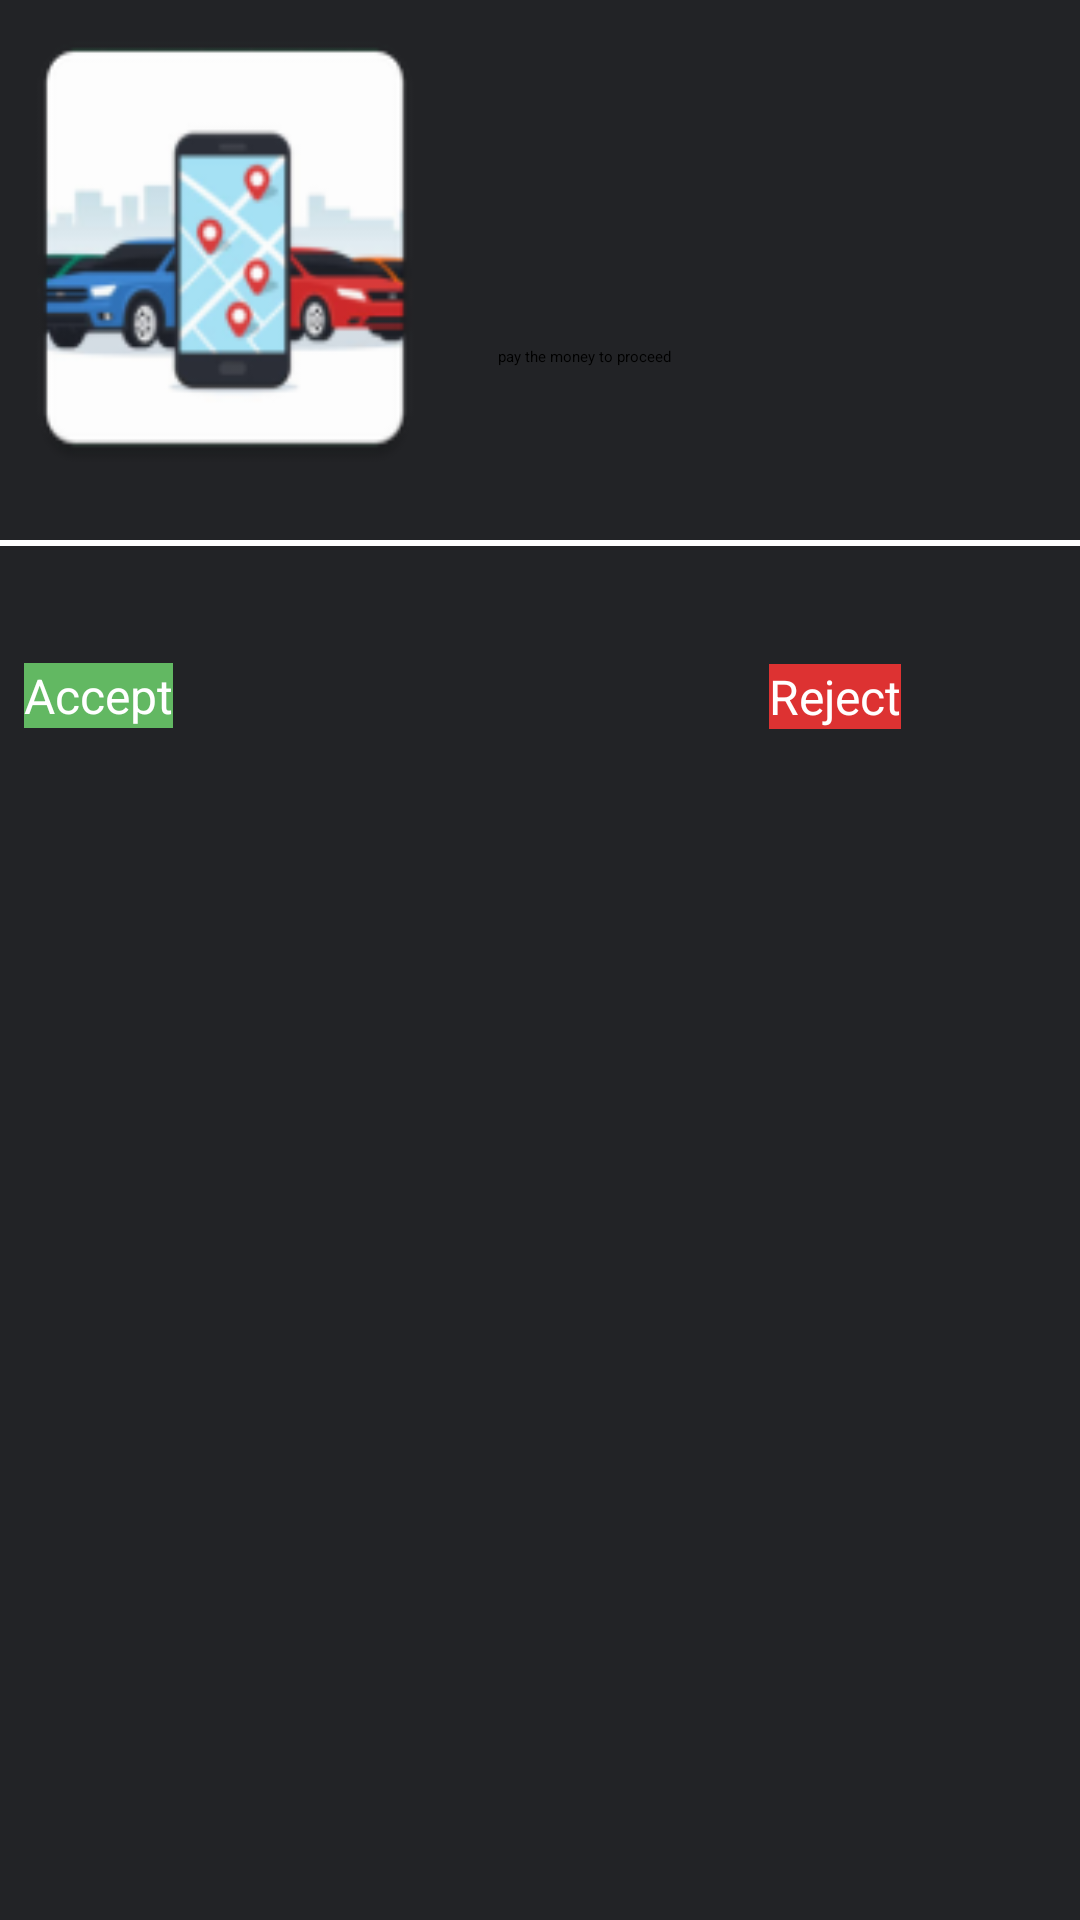

This screen was rendered from an Android layout file. Write that file and the resources it references.
<!-- AndroidManifest.xml: application theme Theme.VehicleRental -->
<!-- res/layout/user_detail.xml -->
<?xml version="1.0" encoding="utf-8"?>
<androidx.cardview.widget.CardView xmlns:android="http://schemas.android.com/apk/res/android"
    xmlns:app="http://schemas.android.com/apk/res-auto"
    xmlns:tools="http://schemas.android.com/tools"
    android:layout_width="match_parent"
    android:layout_height="wrap_content"
    android:layout_margin="10dp"
    app:cardBackgroundColor="@color/card_color"
    >

    <RelativeLayout
        android:id="@+id/user_layout"
        android:layout_width="match_parent"
        android:layout_height="match_parent"
        app:cardBackgroundColor="@color/grid">

        <ImageView
            android:id="@+id/userDetailImage"
            android:layout_width="150dp"
            android:layout_height="165dp"
            android:scaleType="fitXY"
            android:src="@mipmap/ic_launcher"
            tools:ignore="ContentDescription" />
        <RelativeLayout
            android:layout_width="match_parent"
            android:layout_height="175dp"
            android:layout_marginLeft="16dp"
            android:layout_marginRight="16dp"
            android:layout_toEndOf="@id/userDetailImage">


            <TextView
                android:id="@+id/carName"
                android:layout_width="fill_parent"
                android:layout_height="wrap_content"
                android:layout_alignParentStart="true"
                android:textAlignment="textStart"
                android:layout_marginTop="16dp"
                android:layout_marginEnd="8dp"
                android:ellipsize="end"
                android:fontFamily="sans-serif-black"
                android:maxLines="2"
                android:textColor="@color/white"
                android:textSize="16sp"
                android:textStyle="bold" />


            <TextView
                android:id="@+id/carDest"
                android:layout_width="match_parent"
                android:layout_height="wrap_content"
                android:layout_below="@id/carName"
                android:textAlignment="textStart"
                android:layout_alignParentStart="true"
                android:layout_marginTop="4dp"
                android:ellipsize="end"
                android:fontFamily="sans-serif-medium"
                android:maxLines="2"
                android:textColor="@color/white"
                android:textSize="14sp" />

            <TextView
                android:id="@+id/carDate"
                android:layout_width="match_parent"
                android:layout_height="wrap_content"
                android:layout_below="@id/carDest"
                android:textAlignment="textStart"
                android:layout_alignParentStart="true"
                android:layout_marginTop="4dp"
                android:ellipsize="end"
                android:fontFamily="sans-serif-medium"
                android:maxLines="2"
                android:textColor="@color/white"
                android:textSize="14sp" />


            <TextView
                android:id="@+id/carAmt"
                android:layout_width="match_parent"
                android:layout_height="wrap_content"
                android:layout_below="@id/carDate"
                android:layout_marginTop="4dp"
                android:textColor="@color/white"
                android:textSize="13sp" />

            <EditText
                android:id="@+id/etCarAmt"
                android:inputType="number"
                android:layout_marginTop="10dp"
                android:layout_width="match_parent"
                android:layout_height="50dp"
                android:layout_below="@id/carAmt"
                android:background="@drawable/input"
                android:hint="pay the money to proceed" />


        </RelativeLayout>

        <LinearLayout
            android:layout_width="match_parent"
            android:layout_height="wrap_content"
            android:layout_marginTop="15dp"
            android:layout_below="@id/userDetailImage"
            android:orientation="vertical">

            <View
                android:layout_width="match_parent"
                android:layout_height="2dp"
                android:background="@color/white">

            </View>

            <LinearLayout
                android:layout_width="match_parent"
                android:layout_height="100dp"
                android:orientation="horizontal"
                android:weightSum="4">

                <LinearLayout
                    android:id="@+id/layout_like"
                    android:layout_width="0dp"
                    android:layout_height="match_parent"
                    android:layout_weight="4"
                    android:gravity="center_vertical"
                    android:orientation="horizontal"
                    android:paddingLeft="8dp"
                    android:paddingRight="8dp"
                    tools:ignore="UselessParent">


                    <Button
                        android:id="@+id/UserAccept"
                        android:layout_width="wrap_content"
                        android:layout_height="wrap_content"
                        android:background="@color/success"
                        android:textColor="@color/white"
                        android:textSize="16sp"
                        android:text="@string/Accept"/>

                    <androidx.constraintlayout.widget.ConstraintLayout
                        android:layout_width="match_parent"
                        android:layout_height="match_parent">

                        <Button
                            android:id="@+id/UserReject"
                            android:layout_width="wrap_content"
                            android:layout_height="wrap_content"
                            android:background="@color/toolbar_color"
                            android:text="@string/Reject"
                            android:textColor="@color/white"
                            android:textSize="16sp"
                            app:layout_constraintBottom_toBottomOf="parent"
                            app:layout_constraintEnd_toEndOf="parent"
                            app:layout_constraintHorizontal_bias="0.793"
                            app:layout_constraintStart_toStartOf="parent"
                            app:layout_constraintTop_toTopOf="parent" />

                    </androidx.constraintlayout.widget.ConstraintLayout>
                </LinearLayout>
            </LinearLayout>

        </LinearLayout>
    </RelativeLayout>

</androidx.cardview.widget.CardView>
<!-- resources referenced by this layout -->
<resources>
  <color name="card_color">#222326</color>
  <color name="grid">#c8b78b</color>
  <color name="success">#62B862</color>
  <color name="toolbar_color">#DD3232</color>
  <color name="white">#fff</color>
  <!-- mipmap ic_launcher: png bitmap (mipmap-hdpi, 5291 bytes) -->
  <string name="Accept">Accept</string>
  <string name="Reject">Reject</string>
</resources>
